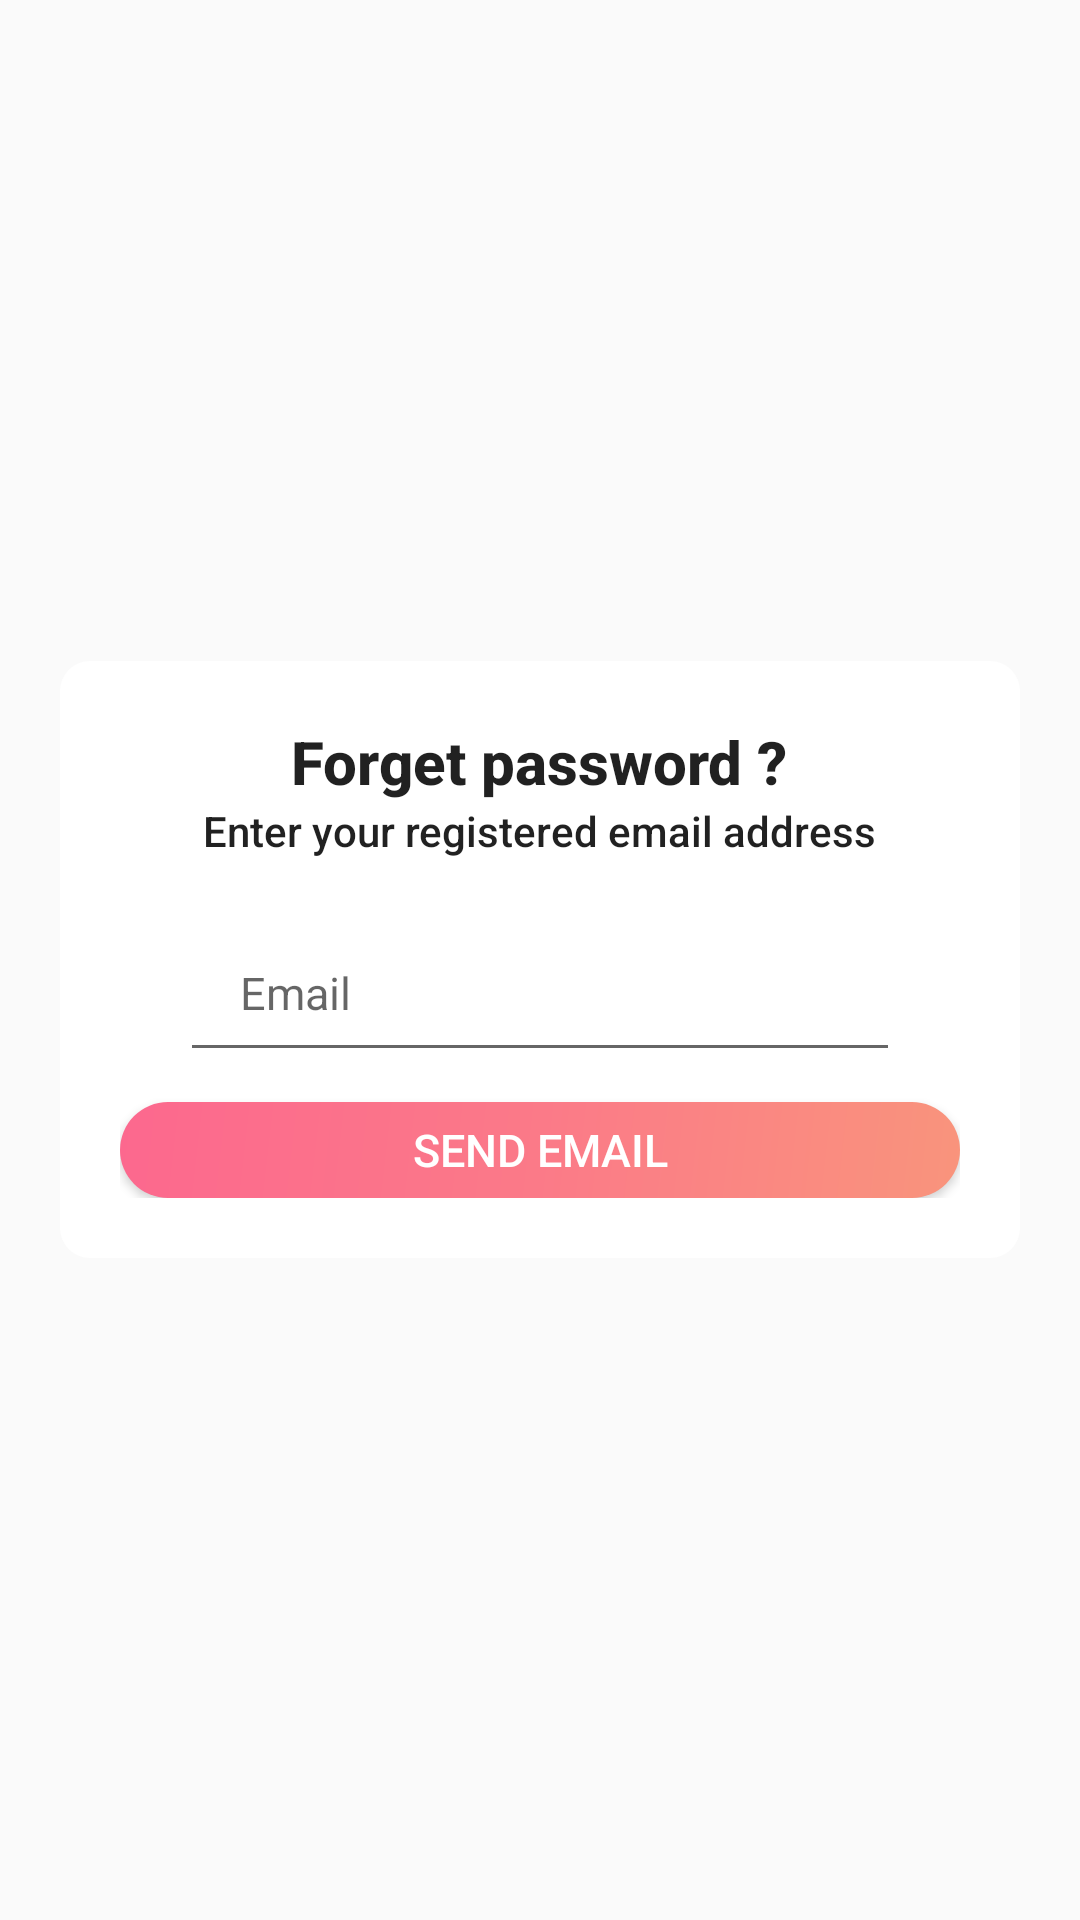

The Android layout XML behind this screen, and the referenced resources:
<!-- AndroidManifest.xml: application theme AppTheme -->
<!-- res/layout/activity_forget_password.xml -->
<?xml version="1.0" encoding="utf-8"?>
<RelativeLayout xmlns:android="http://schemas.android.com/apk/res/android"
    xmlns:app="http://schemas.android.com/apk/res-auto"
    xmlns:tools="http://schemas.android.com/tools"
    android:layout_width="match_parent"
    android:layout_height="match_parent"
    android:background="@drawable/background"
    android:orientation="vertical"
    android:paddingLeft="20dp"
    android:paddingRight="20dp"
    tools:context=".Forget_Password">
    

    <com.google.android.material.textfield.TextInputLayout
        android:layout_width="match_parent"
        android:layout_height="wrap_content"
        android:layout_centerHorizontal="true"
        android:layout_centerVertical="true"
        android:layout_gravity="center"
        android:background="@drawable/radius"
        android:gravity="center"
        android:padding="20dp">
        
        
        
        
        
        
        
        
        

        <TextView
            android:id="@+id/forget"
            android:layout_width="wrap_content"
            android:layout_height="wrap_content"
            android:layout_gravity="center"
            android:text="Forget password ?"
            android:textAppearance="@style/TextAppearance.AppCompat.Body2"

            android:textSize="20dp"
            android:textStyle="bold" />

        <TextView
            android:id="@+id/enter"
            android:layout_width="wrap_content"

            android:layout_height="wrap_content"
            android:layout_below="@+id/forget"
            android:layout_gravity="center"
            android:layout_marginBottom="10dp"
            android:text="Enter your registered email address"
            android:textAppearance="@style/TextAppearance.AppCompat.Body2" />
        

        <com.google.android.material.textfield.TextInputLayout
            android:layout_width="match_parent"
            android:layout_height="wrap_content">

            <EditText
                android:id="@+id/email"
                android:layout_width="match_parent"
                android:layout_height="50dp"
                android:layout_marginLeft="20dp"
                android:layout_marginTop="31dp"
                android:layout_marginRight="20dp"
                android:cursorVisible="true"
                android:ems="10"
                android:fontFamily="sans-serif"
                android:hint="Email"
                android:inputType="textEmailAddress"
                android:paddingLeft="20dp"
                android:paddingTop="5dp"
                android:textColor="#696969"
                android:textColorHint="#d8d8d8"
                android:textSize="15dp" />


        </com.google.android.material.textfield.TextInputLayout>





































        <ProgressBar
            android:id="@+id/loading"
            android:layout_width="match_parent"
            android:layout_height="wrap_content"
            android:layout_marginTop="30dp"
            android:visibility="gone" />

        <Button
            android:id="@+id/btn"
            android:layout_width="match_parent"
            android:layout_height="32dp"
            android:layout_marginTop="10dp"
            android:background="@drawable/radius_emailandpass"
            android:text="Send email"
            android:textColor="@color/colorText"
            android:textSize="15dp" />

    </com.google.android.material.textfield.TextInputLayout>


</RelativeLayout>
<!-- resources referenced by this layout -->
<resources>
  <color name="colorText">#ffffff</color>
  <!-- drawable radius (drawable) -->
  <?xml version="1.0" encoding="utf-8"?>
  <shape xmlns:android="http://schemas.android.com/apk/res/android" android:shape= "rectangle">
      <solid android:color="@color/colorText"/>
      <corners android:radius="10dp"/>
  </shape>
  <!-- drawable radius_emailandpass (drawable) -->
  <?xml version="1.0" encoding="utf-8"?>
  <shape xmlns:android="http://schemas.android.com/apk/res/android"
      android:shape="rectangle">
      <corners android:radius="80dp"/>
      <gradient
          android:type="linear"
          android:angle="315"
          android:startColor="@color/colorGradientStart"
          android:centerColor="@color/colorGradientCenter"
          android:endColor="@color/colorGradientEnd"/>
  </shape>
  <style name="AppTheme" parent="Theme.AppCompat.Light.DarkActionBar">
          
          <item name="colorPrimaryDark">@color/alwadi</item>
          <item name="colorPrimary">@color/nan_bar_background</item>
          <item name="android:itemTextAppearance">@color/alwadi</item>
          <item name="drawerArrowStyle">@style/DrawerArrowStyle</item>
          
      </style>
  <color name="colorGradientStart">#fc688e</color>
  <color name="colorGradientCenter">#fb7a88</color>
  <color name="colorGradientEnd">#f9947c</color>
  <color name="alwadi">#9c4889</color>
  <color name="nan_bar_background">#ffffff</color>
  <style name="DrawerArrowStyle" parent="Widget.AppCompat.DrawerArrowToggle">
          <item name="spinBars">true</item>
          <item name="color">@color/alwadi</item>
      </style>
</resources>
